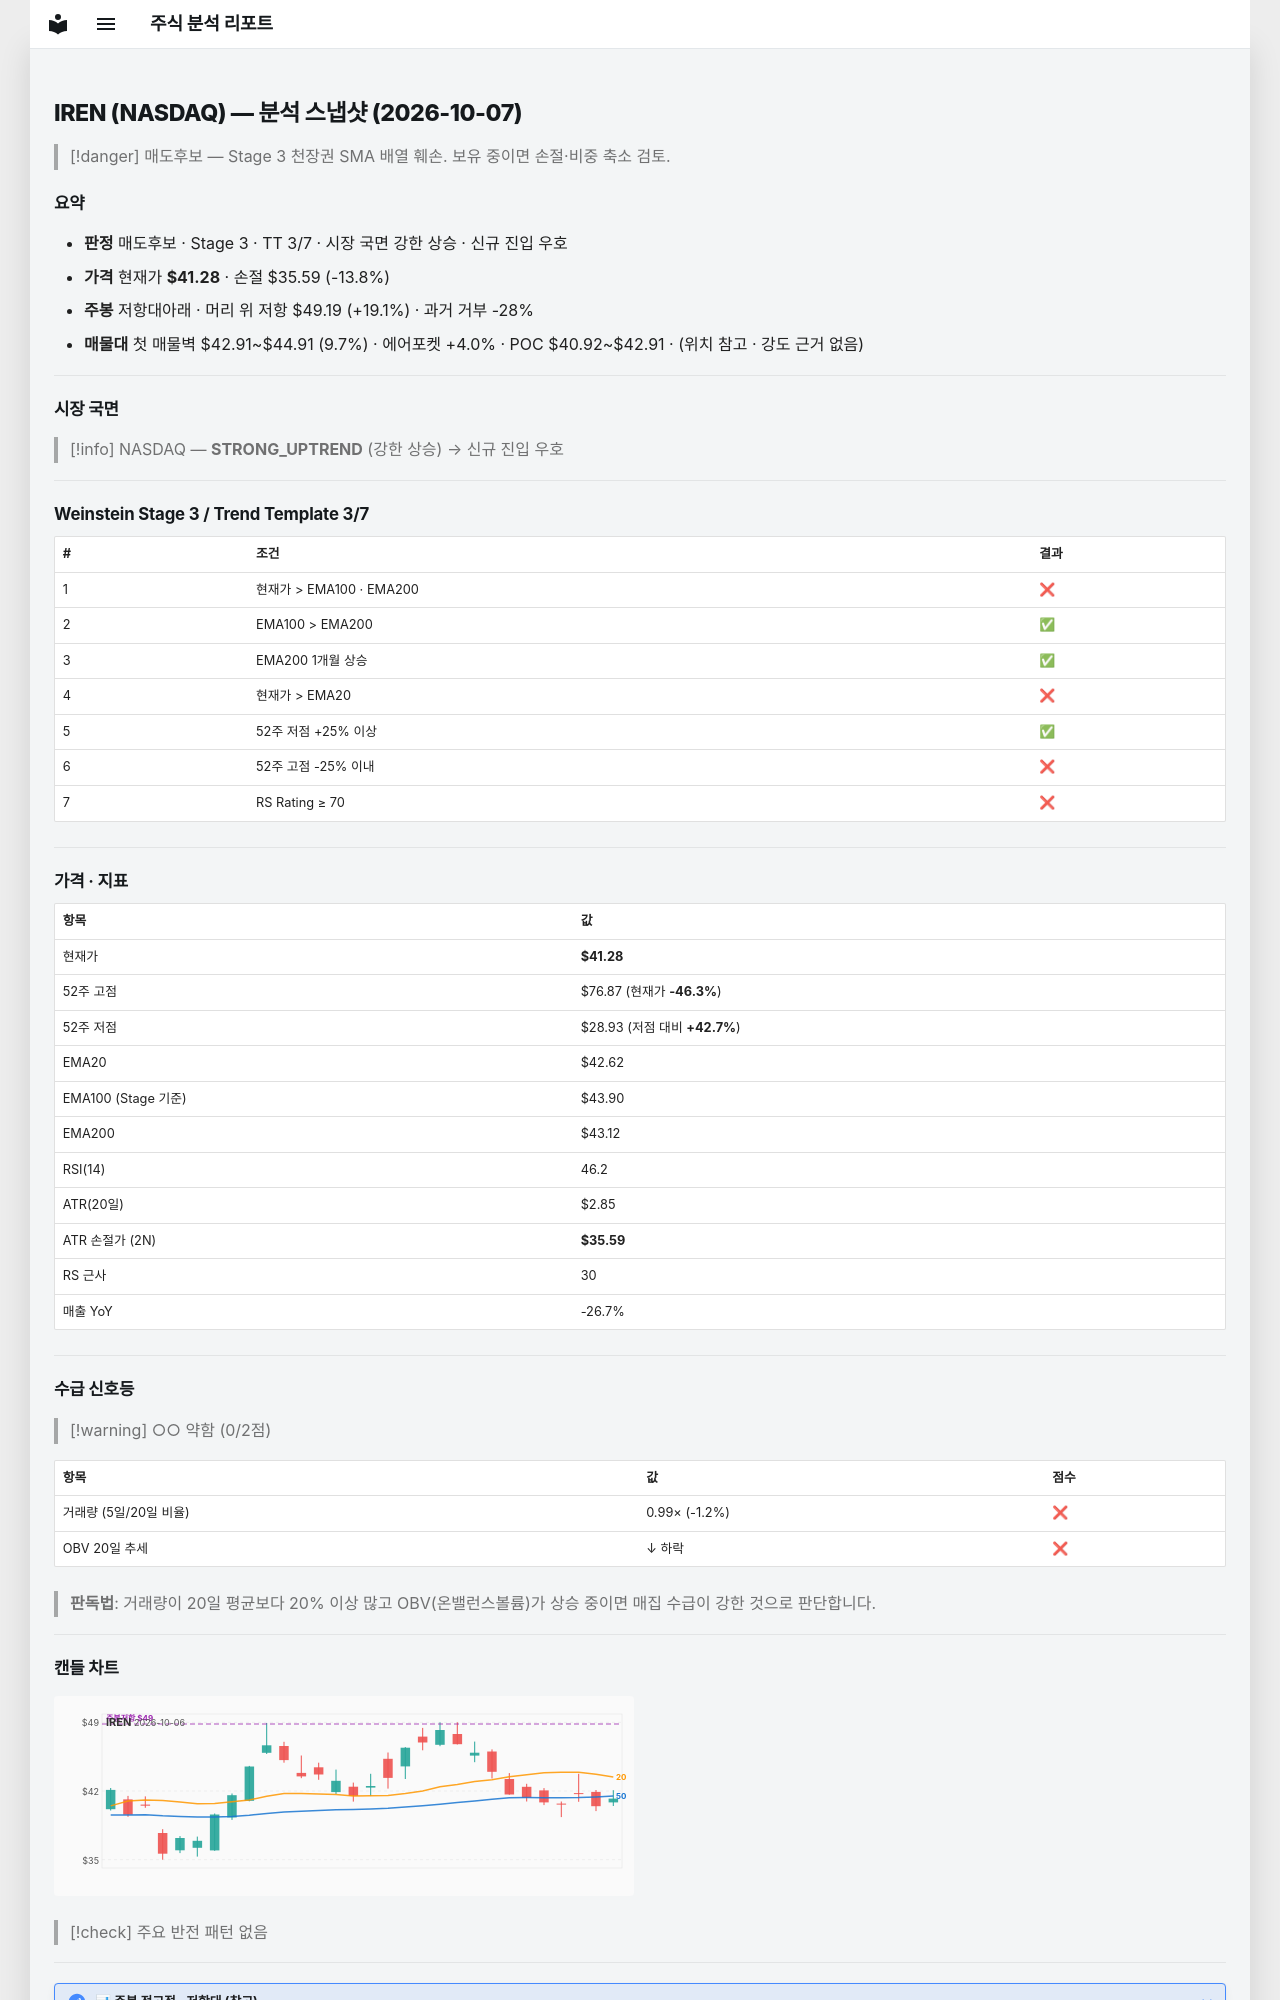

repository: soloandco/stock-reports · page: snapshots/IREN-2026-10-07/index.html · generator: mkdocs

---
type: analysis-snapshot
title: IREN 분석 스냅샷
ticker: IREN
market: NASDAQ
created: 2026-10-07
updated: 2026-10-07
bar-date: 2026-10-06
verdict: 매도후보
real-rr: 1.39
sma50-gap-pct: -3.1
weekly-position: 저항대아래
weekly-overhead-price: 49.19
weekly-overhead-pct: 19.1
stage: 3
trend-template-score: 3
tt-max: 7
ma-set: ema-20-100-200
price: 41.279998779296875
stop-price: 35.58758900526195
market-regime: STRONG_UPTREND
supply-demand-score: 0/2
supply-demand-label: 약함
status: tracking
tags:
  - stock-agent
  - watchlist
  - IREN
  - analysis
related:
  - "[[analysis-template]]"
---

# IREN (NASDAQ) — 분석 스냅샷 (2026-10-07)

> [!danger] 매도후보 — Stage 3 천장권
> SMA 배열 훼손. 보유 중이면 손절·비중 축소 검토.

## 요약

- **판정** 매도후보 · Stage 3 · TT 3/7 · 시장 국면 강한 상승 · 신규 진입 우호
- **가격** 현재가 **$41.28** · 손절 $35.59 (-13.8%)
- **주봉** 저항대아래 · 머리 위 저항 $49.19 (+19.1%) · 과거 거부 -28%
- **매물대** 첫 매물벽 $42.91~$44.91 (9.7%) · 에어포켓 +4.0% · POC $40.92~$42.91 · (위치 참고 · 강도 근거 없음)

---

## 시장 국면

> [!info] NASDAQ — **STRONG_UPTREND** (강한 상승) → 신규 진입 우호

---

## Weinstein Stage 3 / Trend Template 3/7

| # | 조건 | 결과 |
|---|------|------|
| 1 | 현재가 > EMA100 · EMA200 | ❌ |
| 2 | EMA100 > EMA200 | ✅ |
| 3 | EMA200 1개월 상승 | ✅ |
| 4 | 현재가 > EMA20 | ❌ |
| 5 | 52주 저점 +25% 이상 | ✅ |
| 6 | 52주 고점 -25% 이내 | ❌ |
| 7 | RS Rating ≥ 70 | ❌ |

---

## 가격 · 지표

| 항목 | 값 |
|------|---|
| 현재가 | **$41.28** |
| 52주 고점 | $76.87 (현재가 **-46.3%**) |
| 52주 저점 | $28.93 (저점 대비 **+42.7%**) |
| EMA20 | $42.62 |
| EMA100 (Stage 기준) | $43.90 |
| EMA200 | $43.12 |
| RSI(14) | 46.2 |
| ATR(20일) | $2.85 |
| ATR 손절가 (2N) | **$35.59** |
| RS 근사 | 30 |
| 매출 YoY | -26.7% |

---
## 수급 신호등

> [!warning] ○○ 약함 (0/2점)

| 항목 | 값 | 점수 |
|------|------|------|
| 거래량 (5일/20일 비율) | 0.99× (-1.2%) | ❌ |
| OBV 20일 추세 | ↓ 하락 | ❌ |

> **판독법**: 거래량이 20일 평균보다 20% 이상 많고 OBV(온밸런스볼륨)가 상승 중이면 매집 수급이 강한 것으로 판단합니다.

---
